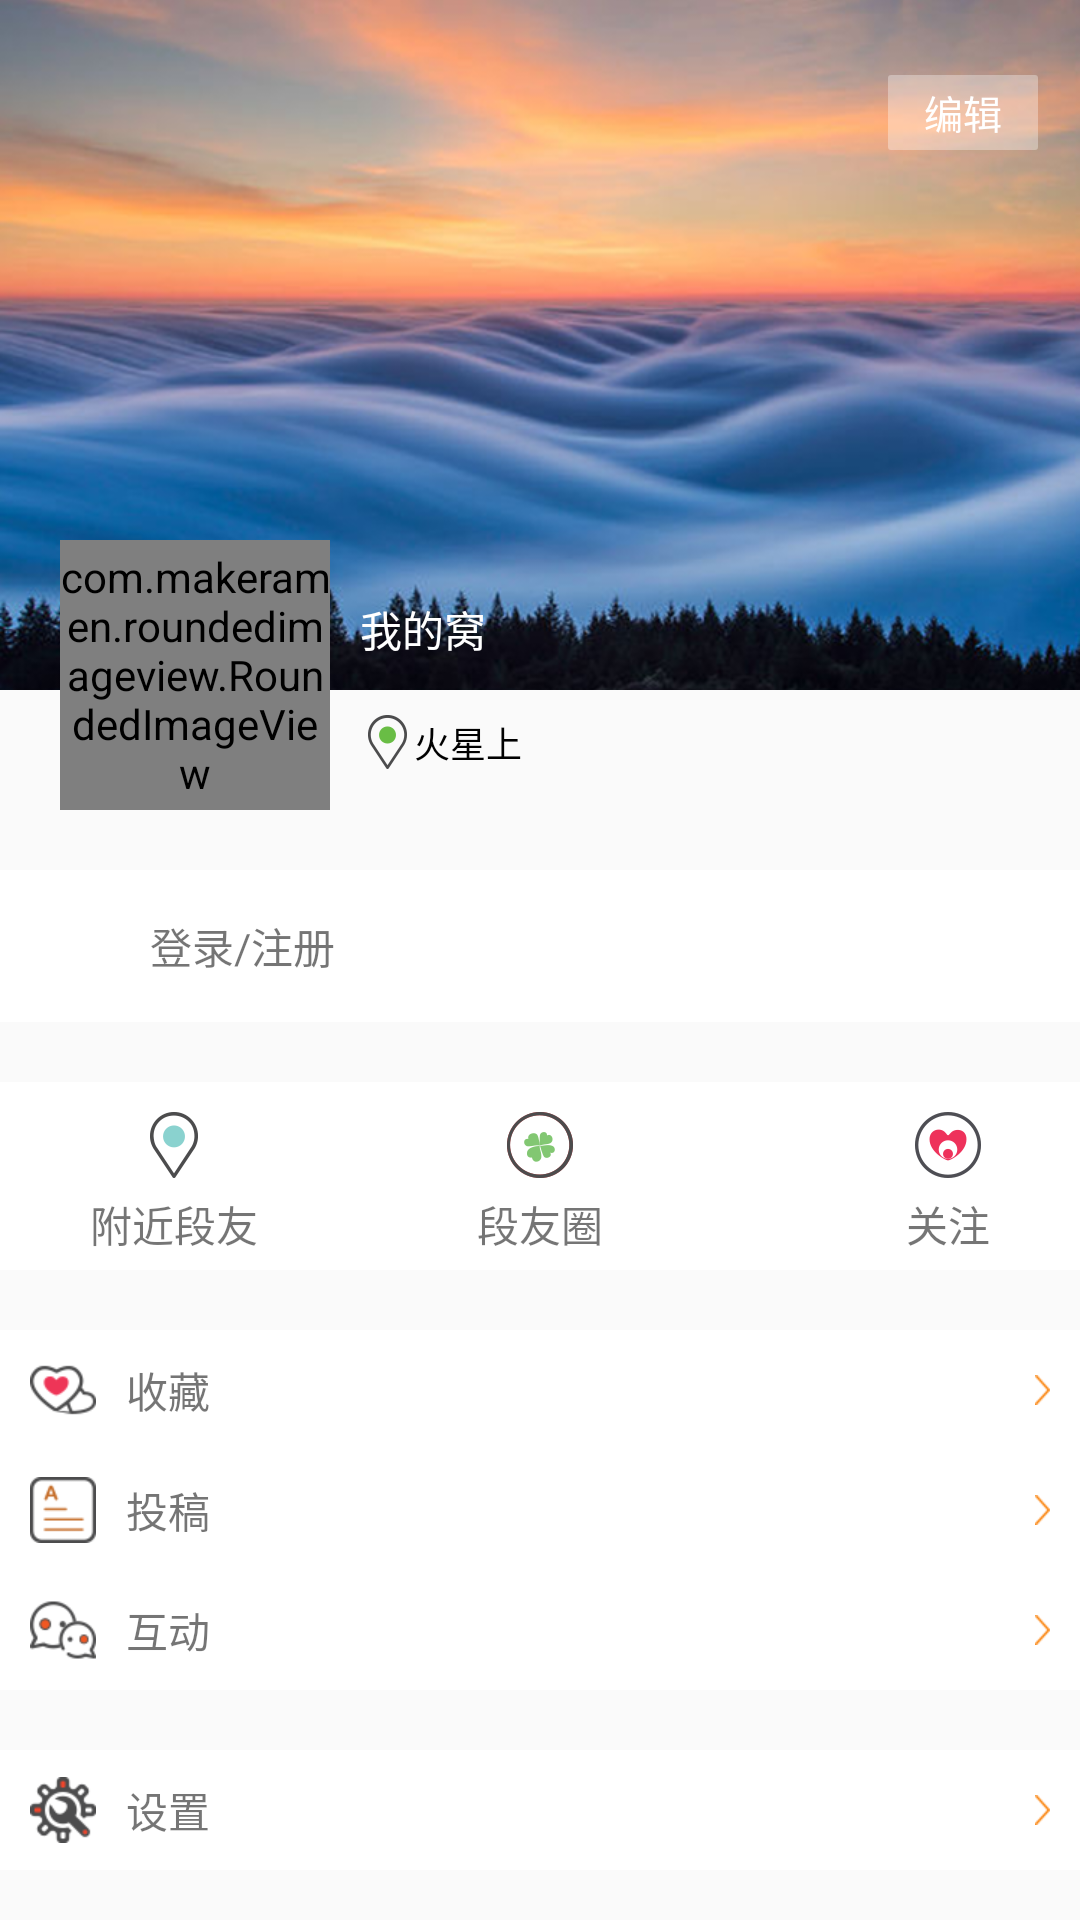

This screen was rendered from an Android layout file. Write that file and the resources it references.
<!-- AndroidManifest.xml: application theme AppTheme -->
<!-- res/layout/fragment_mine.xml -->
<?xml version="1.0" encoding="utf-8"?>
<ScrollView xmlns:android="http://schemas.android.com/apk/res/android"
    xmlns:app="http://schemas.android.com/apk/res-auto"
    android:layout_width="match_parent"
    android:layout_height="match_parent"
    android:fitsSystemWindows="true"
    android:orientation="vertical">

    <LinearLayout
        android:layout_width="match_parent"
        android:layout_height="match_parent"
        android:orientation="vertical">

        <RelativeLayout
            android:layout_width="match_parent"
            android:layout_height="290dp">


            <ImageView
                android:id="@+id/bg_iv"
                android:layout_width="match_parent"
                android:layout_height="230dp"
                android:scaleType="centerCrop"
                android:src="@drawable/background2x" />

            <com.makeramen.roundedimageview.RoundedImageView
                android:id="@+id/headimage_iv"
                android:layout_width="90dp"
                android:layout_height="90dp"
                android:layout_alignParentBottom="true"
                android:layout_marginBottom="20dp"
                android:layout_marginLeft="20dp"
                android:scaleType="centerCrop"
                android:src="@drawable/head42x"

                app:riv_corner_radius="6dp" />

            <TextView
                android:id="@+id/nickname_tv"
                android:layout_width="wrap_content"
                android:layout_height="wrap_content"
                android:layout_alignBottom="@+id/bg_iv"
                android:layout_marginBottom="10dp"
                android:layout_marginLeft="10dp"
                android:layout_toRightOf="@+id/headimage_iv"
                android:text="我的窝"
                android:textColor="@color/white" />

            <TextView
                android:id="@+id/location_tv"
                android:layout_width="wrap_content"
                android:layout_height="25dp"
                android:layout_below="@+id/nickname_tv"
                android:layout_marginLeft="10dp"
                android:layout_marginTop="5dp"
                android:layout_toRightOf="@+id/headimage_iv"
                android:drawableLeft="@drawable/smallnear"
                android:gravity="center_vertical"
                android:text="火星上"
                android:textSize="12sp"
                android:textColor="@color/black" />

            <TextView
                android:id="@+id/edit_tv"
                android:layout_width="50dp"
                android:layout_height="25dp"
                android:layout_alignParentRight="true"
                android:layout_marginRight="14dp"
                android:layout_marginTop="25dp"
                android:background="@drawable/rectangle_edit"
                android:gravity="center"
                android:text="编辑"
                android:textColor="@color/white"
                android:textSize="13sp" />
        </RelativeLayout>

        <TextView
            android:id="@+id/login_register_tv"
            android:layout_width="match_parent"
            android:layout_height="wrap_content"
            android:background="@color/white"
            android:paddingBottom="15dp"
            android:paddingLeft="50dp"
            android:paddingTop="15dp"
            android:text="登录/注册" />

        <RelativeLayout
            android:layout_width="match_parent"
            android:layout_height="wrap_content"
            android:layout_marginTop="20dp"
            android:background="@color/white"
            android:paddingBottom="5dp"
            android:paddingEnd="30dp"
            android:paddingLeft="30dp"
            android:paddingTop="10dp"
            android:visibility="visible">

            <TextView
                android:id="@+id/nearby_duanyou_tv"
                android:layout_width="wrap_content"
                android:layout_height="wrap_content"
                android:drawablePadding="5dp"
                android:drawableTop="@drawable/near"
                android:text="附近段友" />

            <TextView
                android:id="@+id/duanyou_circle_tv"
                android:layout_width="wrap_content"
                android:layout_height="wrap_content"
                android:layout_centerHorizontal="true"
                android:drawablePadding="5dp"
                android:drawableTop="@drawable/friend"
                android:text="段友圈" />

            <TextView
                android:id="@+id/follow_tv"
                android:layout_width="wrap_content"
                android:layout_height="wrap_content"
                android:layout_alignParentEnd="true"
                android:drawablePadding="5dp"
                android:drawableTop="@drawable/follow6"
                android:text="关注" />

        </RelativeLayout>

        <TextView
            android:id="@+id/collection_tv"
            android:layout_width="match_parent"
            android:layout_height="40dp"
            android:layout_marginTop="20dp"
            android:background="@color/white"
            android:drawableLeft="@drawable/collection2x"
            android:drawablePadding="10dp"
            android:drawableRight="@drawable/jiatou2x"
            android:gravity="center_vertical"
            android:paddingEnd="10dp"
            android:paddingLeft="10dp"
            android:text="收藏"
            android:visibility="visible" />

        <TextView
            android:id="@+id/tougao_tv"
            android:layout_width="match_parent"
            android:layout_height="40dp"
            android:background="@color/white"
            android:drawableLeft="@drawable/write2x"
            android:drawablePadding="10dp"
            android:drawableRight="@drawable/jiatou2x"
            android:gravity="center_vertical"
            android:paddingEnd="10dp"
            android:paddingLeft="10dp"
            android:text="投稿"
            android:visibility="visible" />

        <TextView
            android:id="@+id/hudong_tv"
            android:layout_width="match_parent"
            android:layout_height="40dp"
            android:background="@color/white"
            android:drawableLeft="@drawable/hudong2x"
            android:drawablePadding="10dp"
            android:drawableRight="@drawable/jiatou2x"
            android:gravity="center_vertical"
            android:paddingEnd="10dp"
            android:paddingLeft="10dp"
            android:text="互动"
            android:visibility="visible" />

        <TextView
            android:id="@+id/setting_tv"
            android:layout_width="match_parent"
            android:layout_height="40dp"
            android:layout_marginTop="20dp"
            android:background="@color/white"
            android:drawableLeft="@drawable/set2x"
            android:drawablePadding="10dp"
            android:drawableRight="@drawable/jiatou2x"
            android:gravity="center_vertical"
            android:paddingEnd="10dp"
            android:paddingLeft="10dp"
            android:text="设置" />


    </LinearLayout>

</ScrollView>
<!-- resources referenced by this layout -->
<resources>
  <color name="black">#000000</color>
  <color name="white">#ffffff</color>
  <!-- drawable background2x: png bitmap (drawable-xhdpi, 334900 bytes) -->
  <!-- drawable collection2x: png bitmap (drawable-xhdpi, 2249 bytes) -->
  <!-- drawable follow6: png bitmap (drawable-hdpi, 1575 bytes) -->
  <!-- drawable friend: png bitmap (drawable-hdpi, 1719 bytes) -->
  <!-- drawable head42x: png bitmap (drawable-xhdpi, 5967 bytes) -->
  <!-- drawable hudong2x: png bitmap (drawable-xhdpi, 2559 bytes) -->
  <!-- drawable jiatou2x: png bitmap (drawable-xhdpi, 1161 bytes) -->
  <!-- drawable near: png bitmap (drawable-hdpi, 1428 bytes) -->
  <!-- drawable rectangle_edit (drawable) -->
  <?xml version="1.0" encoding="utf-8"?>
  <shape xmlns:android="http://schemas.android.com/apk/res/android">
  
      <corners android:radius="1dp" />
  
      <size
          android:width="10dp"
          android:height="20dp" />
      <solid android:color="@color/rectangle_et" />
  </shape>
  <!-- drawable set2x: png bitmap (drawable-xhdpi, 2890 bytes) -->
  <!-- drawable smallnear: png bitmap (drawable-hdpi, 1629 bytes) -->
  <!-- drawable write2x: png bitmap (drawable-xhdpi, 1881 bytes) -->
  <style name="AppTheme" parent="Theme.AppCompat.Light.NoActionBar">
          
          <item name="colorPrimary">@color/colorPrimary</item>
          <item name="colorPrimaryDark">@color/colorPrimary</item>
          <item name="colorAccent">@color/colorAccent</item>
          <item name="android:windowNoTitle">true</item>
          <item name="android:windowActionBar">false</item>
      </style>
  <color name="rectangle_et">#55ffffff</color>
  <color name="colorPrimary">#3F51B5</color>
  <color name="colorAccent">#FF4081</color>
</resources>
